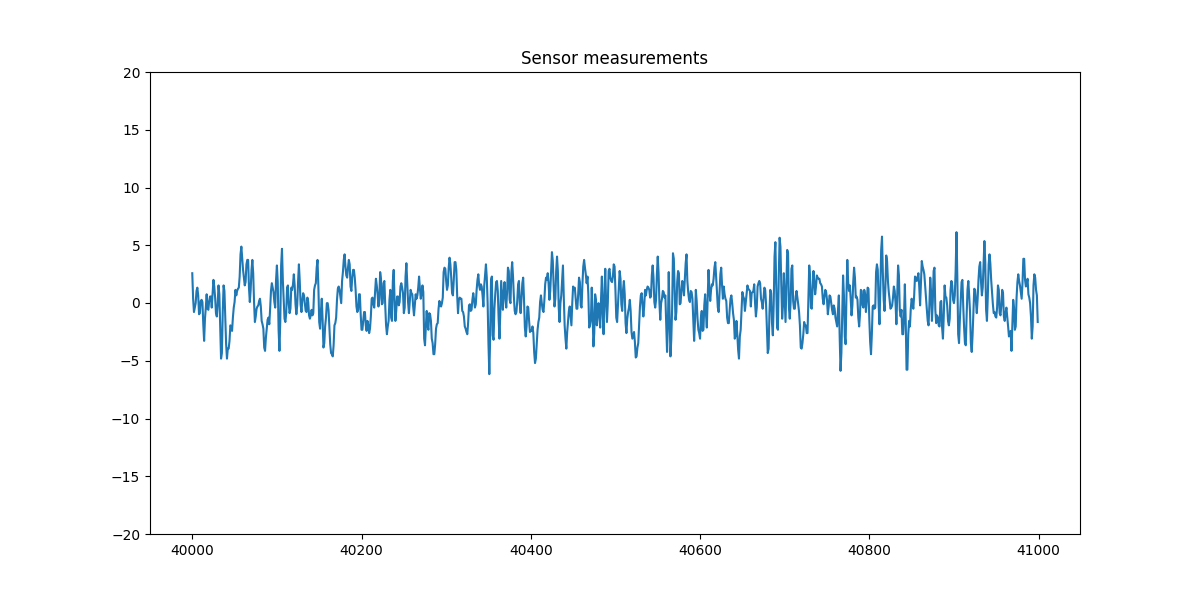

Data behind this chart, as committed beside it:
, a1_z
40000, 2.579
40001, 0.3699
40002, -0.7825
40003, -0.3984
40004, -0.01424
40005, 1.042
40006, 1.33
40007, 0.658
40008, -0.9746
40009, -0.8785
40010, 0.1778
40011, 0.2739
40012, 0.08179
40013, -1.839
40014, -3.279
40015, -1.359
40016, -0.3984
40017, 0.754
40018, -0.4944
40019, -0.5904
40020, 0.1778
40021, 0.5619
40022, 0.5619
40023, -0.3984
40024, 0.85
40025, 2.002
40026, 1.426
40027, 0.4659
40028, -0.8785
40029, -1.167
40030, -0.1103
40031, 1.522
40032, 0.754
40033, -2.031
40034, -4.816
40035, -4.336
40036, -0.7825
40037, 1.522
40038, 1.042
40039, -1.167
40040, -3.567
40041, -4.816
40042, -3.952
40043, -3.952
40044, -3.279
40045, -1.935
40046, -2.031
40047, -2.415
40048, -1.263
40049, -0.3984
40050, 0.08179
40051, 1.138
40052, 0.658
40053, 1.042
40054, 1.234
40055, 1.33
40056, 2.291
40057, 4.211
40058, 4.883
40059, 3.923
... 940 more rows
